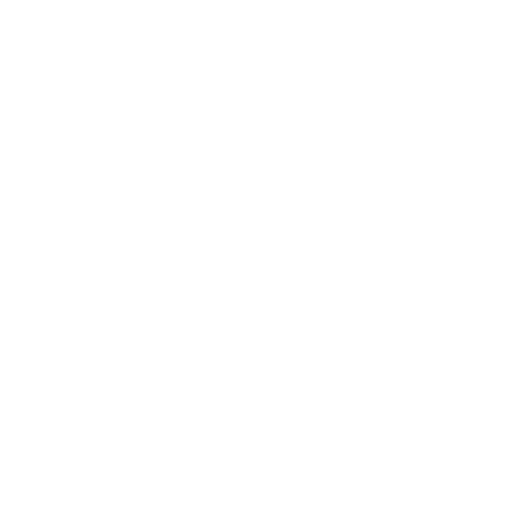
t = 0.00 s
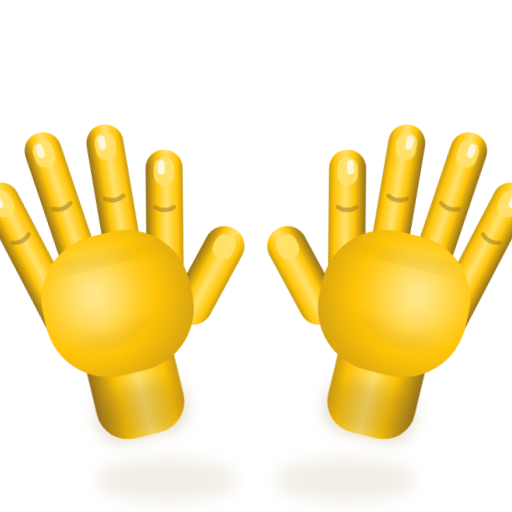
t = 0.24 s
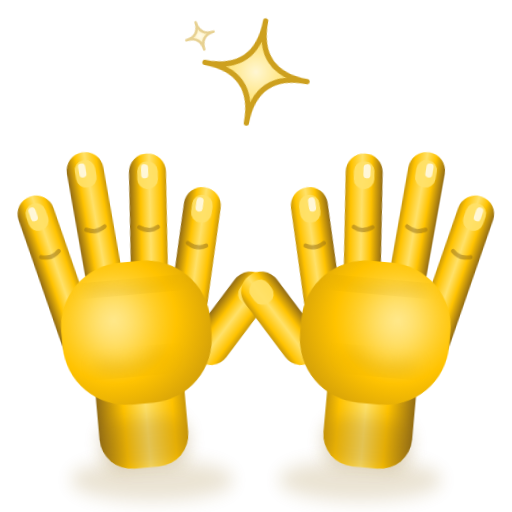
t = 0.48 s
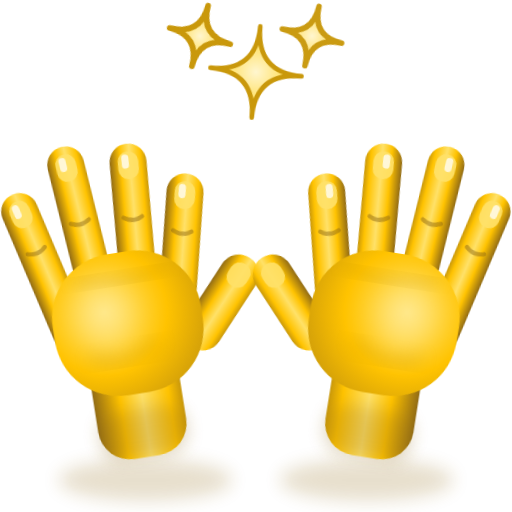
t = 0.72 s
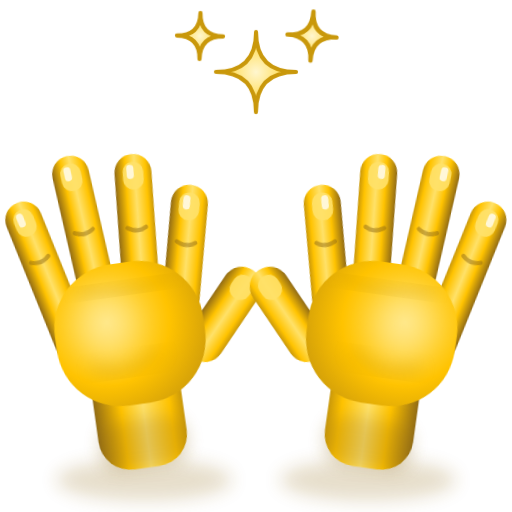
t = 0.96 s
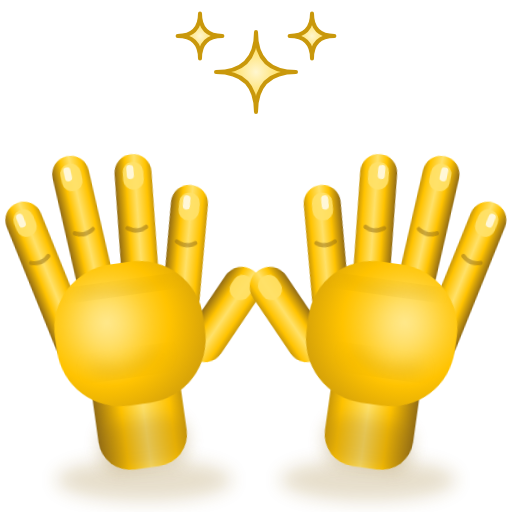
t = 1.20 s

The animated SVG that drew these frames (rendered in a browser with its animation timeline set to each time). Animation: 8 CSS @keyframes rules; one cycle of 1.20 s.

<svg xmlns="http://www.w3.org/2000/svg" viewBox="0 0 64 64" width="64" height="64" role="img" aria-label="Praise"><title>Praise</title><style>
.a{transform-box:view-box;animation-duration:1s;animation-timing-function:cubic-bezier(.3,.7,.4,1);animation-fill-mode:both;animation-iteration-count:1}
.hrt{transform-origin:32px 34px;animation-name:rx-heart}
.shd{transform-origin:32px 60px;animation-name:rx-shadow}
.flo{transform-origin:32px 58px;animation-name:rx-fire}
.flm{transform-origin:32px 57px;animation-name:rx-fire-mid}
.flc{transform-origin:32px 56px;animation-name:rx-fire-core}
.lhd{transform-origin:16px 58px;animation-name:rx-hand-l}
.rhd{transform-origin:48px 58px;animation-name:rx-hand-r}
.spk{transform-box:fill-box;transform-origin:center;animation-name:rx-spark}
.k2{animation-delay:.12s}.k3{animation-delay:.2s}
@keyframes rx-heart{0%{transform:scale(.3);opacity:0}22%{transform:scale(1.22);opacity:1}38%{transform:scale(.9)}54%{transform:scale(1.12)}70%{transform:scale(.97)}100%{transform:scale(1)}}
@keyframes rx-shadow{0%{transform:scaleX(.3);opacity:0}25%{transform:scaleX(.8)}100%{transform:scaleX(1)}}
@keyframes rx-fire{0%{transform:scale(.5,.1);opacity:0}28%{transform:scale(1.04,1.18);opacity:1}45%{transform:scale(.97,.93) skewX(-4deg)}62%{transform:scale(1.02,1.06) skewX(3deg)}80%{transform:scale(.99,.98) skewX(-1deg)}100%{transform:none}}
@keyframes rx-fire-mid{0%,15%{transform:scale(.3)}45%{transform:scale(1.08,1.15)}70%{transform:scale(.96,.95)}100%{transform:none}}
@keyframes rx-fire-core{0%,25%{transform:scale(.2)}55%{transform:scale(1.15,1.25)}80%{transform:scale(.95)}100%{transform:none}}
@keyframes rx-hand-l{0%{transform:translateY(16px) rotate(10deg);opacity:0}32%{transform:translateY(-5px) rotate(-6deg);opacity:1}52%{transform:translateY(0) rotate(3deg)}74%{transform:translateY(-1.5px) rotate(-1deg)}100%{transform:none}}
@keyframes rx-hand-r{0%{transform:translateY(16px) rotate(-10deg);opacity:0}32%{transform:translateY(-5px) rotate(6deg);opacity:1}52%{transform:translateY(0) rotate(-3deg)}74%{transform:translateY(-1.5px) rotate(1deg)}100%{transform:none}}
@keyframes rx-spark{0%,30%{transform:scale(0) rotate(-45deg);opacity:0}60%{transform:scale(1.4) rotate(15deg);opacity:1}100%{transform:scale(1) rotate(0);opacity:1}}
@media (prefers-reduced-motion:reduce){.a{animation:none!important}}
</style><defs>
<radialGradient id="hb-anim-hands-dark-active" cx="22" cy="19" r="46" gradientUnits="userSpaceOnUse"><stop offset="0" stop-color="#FFE169"/><stop offset=".3" stop-color="#FFD235"/><stop offset=".6" stop-color="#FFC300"/><stop offset=".85" stop-color="#C9980B"/><stop offset="1" stop-color="#926C15"/></radialGradient>
<linearGradient id="hs-anim-hands-dark-active" x1="0" y1="0" x2="0" y2="1"><stop offset=".45" stop-color="#6B4F0E" stop-opacity="0"/><stop offset="1" stop-color="#6B4F0E" stop-opacity=".45"/></linearGradient>
<radialGradient id="fo-anim-hands-dark-active" cx="32" cy="50" r="40" gradientUnits="userSpaceOnUse"><stop offset="0" stop-color="#FFD235"/><stop offset=".45" stop-color="#FFC300"/><stop offset=".78" stop-color="#C9980B"/><stop offset="1" stop-color="#926C15"/></radialGradient>
<radialGradient id="fm-anim-hands-dark-active" cx="32" cy="50" r="24" gradientUnits="userSpaceOnUse"><stop offset="0" stop-color="#FFE169"/><stop offset=".55" stop-color="#FFD235"/><stop offset="1" stop-color="#FFC300"/></radialGradient>
<radialGradient id="fc-anim-hands-dark-active" cx="32" cy="51" r="11" gradientUnits="userSpaceOnUse"><stop offset="0" stop-color="#FFF6CF"/><stop offset=".6" stop-color="#FFF6CF" stop-opacity=".95"/><stop offset="1" stop-color="#FFE169"/></radialGradient>
<linearGradient id="fg-anim-hands-dark-active" x1="0" y1="0" x2="1" y2="0"><stop offset="0" stop-color="#926C15"/><stop offset=".3" stop-color="#FFC300"/><stop offset=".55" stop-color="#FFE169"/><stop offset=".85" stop-color="#FFC300"/><stop offset="1" stop-color="#C9980B"/></linearGradient>
<radialGradient id="pa-anim-hands-dark-active" cx="13" cy="38" r="16" gradientUnits="userSpaceOnUse"><stop offset="0" stop-color="#FFE169"/><stop offset=".55" stop-color="#FFC300"/><stop offset="1" stop-color="#C9980B"/></radialGradient>
<linearGradient id="cf-anim-hands-dark-active" x1="0" y1="0" x2="0" y2="1"><stop offset="0" stop-color="#C9980B"/><stop offset=".35" stop-color="#926C15"/><stop offset="1" stop-color="#6B4F0E"/></linearGradient>
<radialGradient id="sk-anim-hands-dark-active"><stop offset="0" stop-color="#FFF6CF"/><stop offset=".6" stop-color="#FFE169"/><stop offset="1" stop-color="#FFC300"/></radialGradient>
<filter id="b1-anim-hands-dark-active" x="-50%" y="-50%" width="200%" height="200%"><feGaussianBlur stdDeviation="1.1"/></filter>
<filter id="b2-anim-hands-dark-active" x="-50%" y="-50%" width="200%" height="200%"><feGaussianBlur stdDeviation="2.2"/></filter>
<clipPath id="hc-anim-hands-dark-active"><path d="M32 55C14 43 6 33 6 22 6 14 12 8 19.5 8 25 8 29.5 11 32 15 34.5 11 39 8 44.5 8 52 8 58 14 58 22 58 33 50 43 32 55Z"/></clipPath>
<clipPath id="fcl-anim-hands-dark-active"><path d="M32 4C34 14 44 18 47 28 49.5 23 49 18.5 47 15 54 21 56 30 55.5 37 54.5 49 44.5 59 32 59 19.5 59 9.5 50 9 39 8.5 31 12 25 16.5 21 16.5 25 17.5 28 20.5 30.5 19 21 24 13 32 4Z"/></clipPath></defs><ellipse class="a shd" cx="18" cy="60" rx="11" ry="2.6" fill="#926C15" opacity="0.22" filter="url(#b1-anim-hands-dark-active)"/><ellipse class="a shd" cx="46" cy="60" rx="11" ry="2.6" fill="#926C15" opacity="0.22" filter="url(#b1-anim-hands-dark-active)"/><g transform="translate(3.5 6) scale(.89)"><g class="a lhd"><g transform="rotate(-8 16 52)"><rect x="9.5" y="44" width="12.5" height="15" rx="4.5" fill="url(#fg-anim-hands-dark-active)"/><rect x="9.5" y="52" width="12.5" height="7" rx="3" fill="#926C15" opacity=".25" filter="url(#b1-anim-hands-dark-active)"/><g transform="rotate(-14 7.9 40)"><rect x="5.300000000000001" y="19" width="5.2" height="25" rx="2.6" fill="url(#fg-anim-hands-dark-active)"/><rect x="6.450000000000001" y="20.1" width="2.9" height="3.9" rx="1.4" fill="#FFE169" opacity=".9"/><rect x="7.000000000000001" y="20.5" width="1" height="2" rx=".5" fill="#fff" opacity=".75"/><path d="M6.6000000000000005 27.55q1.3 .8 2.6 0" fill="none" stroke="#926C15" stroke-width=".6" stroke-linecap="round" opacity=".5"/></g><g transform="rotate(-5 12.9 40)"><rect x="10.3" y="14" width="5.2" height="30" rx="2.6" fill="url(#fg-anim-hands-dark-active)"/><rect x="11.450000000000001" y="15.1" width="2.9" height="3.9" rx="1.4" fill="#FFE169" opacity=".9"/><rect x="12.0" y="15.5" width="1" height="2" rx=".5" fill="#fff" opacity=".75"/><path d="M11.600000000000001 24.8q1.3 .8 2.6 0" fill="none" stroke="#926C15" stroke-width=".6" stroke-linecap="round" opacity=".5"/></g><g transform="rotate(4 18.0 40)"><rect x="15.4" y="15" width="5.2" height="29" rx="2.6" fill="url(#fg-anim-hands-dark-active)"/><rect x="16.55" y="16.1" width="2.9" height="3.9" rx="1.4" fill="#FFE169" opacity=".9"/><rect x="17.1" y="16.5" width="1" height="2" rx=".5" fill="#fff" opacity=".75"/><path d="M16.7 25.35q1.3 .8 2.6 0" fill="none" stroke="#926C15" stroke-width=".6" stroke-linecap="round" opacity=".5"/></g><g transform="rotate(13 22.9 40)"><rect x="20.299999999999997" y="20" width="5.2" height="24" rx="2.6" fill="url(#fg-anim-hands-dark-active)"/><rect x="21.449999999999996" y="21.1" width="2.9" height="3.9" rx="1.4" fill="#FFE169" opacity=".9"/><rect x="21.999999999999996" y="21.5" width="1" height="2" rx=".5" fill="#fff" opacity=".75"/><path d="M21.599999999999998 28.1q1.3 .8 2.6 0" fill="none" stroke="#926C15" stroke-width=".6" stroke-linecap="round" opacity=".5"/></g><g transform="rotate(42 25 44)"><rect x="22.2" y="30" width="5.6" height="15" rx="2.8" fill="url(#fg-anim-hands-dark-active)"/><rect x="23.5" y="31.1" width="3" height="3.6" rx="1.4" fill="#FFE169" opacity=".9"/></g><rect x="5.5" y="30" width="21" height="20" rx="9" fill="url(#pa-anim-hands-dark-active)"/><path d="M9.5 33q6.5 2 13 0" fill="none" stroke="#C9980B" stroke-width=".8" opacity=".55" filter="url(#b1-anim-hands-dark-active)"/><path d="M10 44q5 2.5 10 -1" fill="none" stroke="#C9980B" stroke-width=".9" opacity=".5" filter="url(#b1-anim-hands-dark-active)"/><ellipse cx="13" cy="38.5" rx="4" ry="5" fill="#FFF6CF" opacity=".35" filter="url(#b2-anim-hands-dark-active)"/></g></g><g class="a rhd"><g transform="translate(64 0) scale(-1 1)"><g transform="rotate(-8 16 52)"><rect x="9.5" y="44" width="12.5" height="15" rx="4.5" fill="url(#fg-anim-hands-dark-active)"/><rect x="9.5" y="52" width="12.5" height="7" rx="3" fill="#926C15" opacity=".25" filter="url(#b1-anim-hands-dark-active)"/><g transform="rotate(-14 7.9 40)"><rect x="5.300000000000001" y="19" width="5.2" height="25" rx="2.6" fill="url(#fg-anim-hands-dark-active)"/><rect x="6.450000000000001" y="20.1" width="2.9" height="3.9" rx="1.4" fill="#FFE169" opacity=".9"/><rect x="7.000000000000001" y="20.5" width="1" height="2" rx=".5" fill="#fff" opacity=".75"/><path d="M6.6000000000000005 27.55q1.3 .8 2.6 0" fill="none" stroke="#926C15" stroke-width=".6" stroke-linecap="round" opacity=".5"/></g><g transform="rotate(-5 12.9 40)"><rect x="10.3" y="14" width="5.2" height="30" rx="2.6" fill="url(#fg-anim-hands-dark-active)"/><rect x="11.450000000000001" y="15.1" width="2.9" height="3.9" rx="1.4" fill="#FFE169" opacity=".9"/><rect x="12.0" y="15.5" width="1" height="2" rx=".5" fill="#fff" opacity=".75"/><path d="M11.600000000000001 24.8q1.3 .8 2.6 0" fill="none" stroke="#926C15" stroke-width=".6" stroke-linecap="round" opacity=".5"/></g><g transform="rotate(4 18.0 40)"><rect x="15.4" y="15" width="5.2" height="29" rx="2.6" fill="url(#fg-anim-hands-dark-active)"/><rect x="16.55" y="16.1" width="2.9" height="3.9" rx="1.4" fill="#FFE169" opacity=".9"/><rect x="17.1" y="16.5" width="1" height="2" rx=".5" fill="#fff" opacity=".75"/><path d="M16.7 25.35q1.3 .8 2.6 0" fill="none" stroke="#926C15" stroke-width=".6" stroke-linecap="round" opacity=".5"/></g><g transform="rotate(13 22.9 40)"><rect x="20.299999999999997" y="20" width="5.2" height="24" rx="2.6" fill="url(#fg-anim-hands-dark-active)"/><rect x="21.449999999999996" y="21.1" width="2.9" height="3.9" rx="1.4" fill="#FFE169" opacity=".9"/><rect x="21.999999999999996" y="21.5" width="1" height="2" rx=".5" fill="#fff" opacity=".75"/><path d="M21.599999999999998 28.1q1.3 .8 2.6 0" fill="none" stroke="#926C15" stroke-width=".6" stroke-linecap="round" opacity=".5"/></g><g transform="rotate(42 25 44)"><rect x="22.2" y="30" width="5.6" height="15" rx="2.8" fill="url(#fg-anim-hands-dark-active)"/><rect x="23.5" y="31.1" width="3" height="3.6" rx="1.4" fill="#FFE169" opacity=".9"/></g><rect x="5.5" y="30" width="21" height="20" rx="9" fill="url(#pa-anim-hands-dark-active)"/><path d="M9.5 33q6.5 2 13 0" fill="none" stroke="#C9980B" stroke-width=".8" opacity=".55" filter="url(#b1-anim-hands-dark-active)"/><path d="M10 44q5 2.5 10 -1" fill="none" stroke="#C9980B" stroke-width=".9" opacity=".5" filter="url(#b1-anim-hands-dark-active)"/><ellipse cx="13" cy="38.5" rx="4" ry="5" fill="#FFF6CF" opacity=".35" filter="url(#b2-anim-hands-dark-active)"/></g></g></g></g><g class="a spk k1"><path d="M32 4Q32 9 37 9Q32 9 32 14Q32 9 27 9Q32 9 32 4Z" fill="url(#sk-anim-hands-dark-active)" stroke="#C9980B" stroke-width=".5" stroke-linejoin="round"/></g><g class="a spk k2"><path d="M25 1.7000000000000002Q25 4.5 27.8 4.5Q25 4.5 25 7.3Q25 4.5 22.2 4.5Q25 4.5 25 1.7000000000000002Z" fill="url(#sk-anim-hands-dark-active)" stroke="#C9980B" stroke-width=".5" stroke-linejoin="round"/></g><g class="a spk k3"><path d="M39 1.7000000000000002Q39 4.5 41.8 4.5Q39 4.5 39 7.3Q39 4.5 36.2 4.5Q39 4.5 39 1.7000000000000002Z" fill="url(#sk-anim-hands-dark-active)" stroke="#C9980B" stroke-width=".5" stroke-linejoin="round"/></g></svg>
